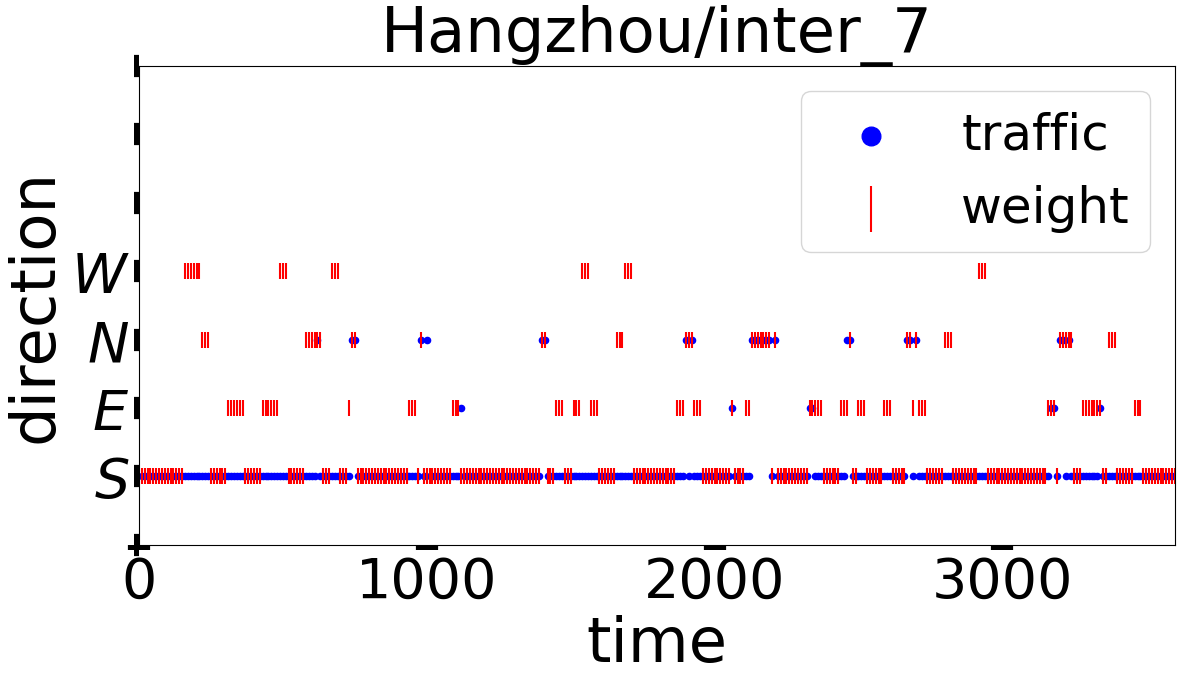

Data behind this chart, as committed beside it:
, time, action_1, action_2, action_3, action_4, state_1, state_2, state_3, state_4
0, 10.0, 2.0, 2.0, 1.0, 2.0, 0.0, 0.0, 0.0, -1.0
1, 20.0, 2.0, 2.0, 1.0, 2.0, 0.0, 0.0, 0.0, -1.0
2, 30.0, 2.0, 2.0, 1.0, 2.0, 0.0, 0.0, 0.0, -1.0
3, 40.0, 2.0, 2.0, 2.0, 2.0, 0.0, 0.0, 0.0, -1.0
4, 50.0, 2.0, 2.0, 2.0, 2.0, 0.0, 0.0, 0.0, -1.0
5, 60.0, 2.0, 2.0, 2.0, 2.0, 0.0, 0.0, 0.0, -1.0
6, 70.0, 1.0, 0.0, 2.0, 1.0, 0.0, 0.0, 0.0, -1.0
7, 80.0, 1.0, 0.0, 2.0, 1.0, 1.0, 0.0, 0.0, -1.0
8, 90.0, 1.0, 0.0, 2.0, 1.0, 2.0, 0.0, 0.0, -1.0
9, 100.0, 2.0, 0.0, 0.0, 2.0, 6.0, 0.0, 0.0, -1.0
10, 110.0, 2.0, 0.0, 0.0, 2.0, 8.0, 0.0, 0.0, -1.0
11, 120.0, 2.0, 0.0, 0.0, 2.0, 9.0, 0.0, 0.0, -1.0
12, 130.0, 2.0, 2.0, 0.0, 1.0, 12.0, 0.0, 0.0, -1.0
13, 140.0, 2.0, 2.0, 0.0, 1.0, 15.0, 0.0, 0.0, -1.0
14, 150.0, 2.0, 2.0, 0.0, 1.0, 14.0, 0.0, 1.0, -1.0
15, 160.0, 0.0, 0.0, 0.0, 2.0, 13.0, 0.0, 1.0, -1.0
16, 170.0, 0.0, 0.0, 0.0, 2.0, 12.0, 0.0, 1.0, -1.0
17, 180.0, 0.0, 0.0, 0.0, 2.0, 13.0, 0.0, 1.0, -1.0
18, 190.0, 0.0, 0.0, 0.0, 2.0, 16.0, 0.0, 2.0, -1.0
19, 200.0, 0.0, 0.0, 0.0, 2.0, 15.0, 0.0, 2.0, -1.0
20, 210.0, 0.0, 0.0, 0.0, 2.0, 11.0, 0.0, 2.0, -1.0
21, 220.0, 0.0, 0.0, 2.0, 1.0, 12.0, 0.0, 3.0, -1.0
22, 230.0, 0.0, 0.0, 2.0, 1.0, 10.0, 0.0, 3.0, -1.0
23, 240.0, 0.0, 0.0, 2.0, 1.0, 12.0, 0.0, 3.0, -1.0
24, 250.0, 2.0, 2.0, 2.0, 2.0, 15.0, 1.0, 3.0, -1.0
25, 260.0, 2.0, 2.0, 2.0, 2.0, 14.0, 2.0, 4.0, -1.0
26, 270.0, 2.0, 2.0, 2.0, 2.0, 14.0, 2.0, 5.0, -1.0
27, 280.0, 2.0, 2.0, 0.0, 1.0, 15.0, 3.0, 6.0, -1.0
28, 290.0, 2.0, 2.0, 0.0, 1.0, 11.0, 4.0, 8.0, -1.0
29, 300.0, 2.0, 2.0, 0.0, 1.0, 11.0, 5.0, 8.0, -1.0
30, 310.0, 0.0, 2.0, 2.0, 1.0, 10.0, 7.0, 8.0, -1.0
31, 320.0, 0.0, 2.0, 2.0, 1.0, 11.0, 6.0, 10.0, -1.0
32, 330.0, 0.0, 2.0, 2.0, 1.0, 11.0, 7.0, 10.0, -1.0
33, 340.0, 0.0, 2.0, 0.0, 2.0, 10.0, 9.0, 8.0, -1.0
34, 350.0, 0.0, 2.0, 0.0, 2.0, 13.0, 7.0, 7.0, -1.0
35, 360.0, 0.0, 2.0, 0.0, 2.0, 16.0, 7.0, 8.0, -1.0
36, 370.0, 1.0, 2.0, 0.0, 2.0, 16.0, 6.0, 8.0, -1.0
37, 380.0, 1.0, 2.0, 0.0, 2.0, 19.0, 5.0, 9.0, -1.0
38, 390.0, 1.0, 2.0, 0.0, 2.0, 19.0, 2.0, 9.0, -1.0
39, 400.0, 2.0, 0.0, 2.0, 1.0, 16.0, 3.0, 9.0, -1.0
40, 410.0, 2.0, 0.0, 2.0, 1.0, 16.0, 5.0, 11.0, -1.0
41, 420.0, 2.0, 0.0, 2.0, 1.0, 15.0, 6.0, 7.0, -1.0
42, 430.0, 0.0, 2.0, 2.0, 2.0, 13.0, 6.0, 6.0, -1.0
43, 440.0, 0.0, 2.0, 2.0, 2.0, 16.0, 6.0, 5.0, -1.0
44, 450.0, 0.0, 2.0, 2.0, 2.0, 19.0, 8.0, 5.0, -1.0
45, 460.0, 0.0, 2.0, 0.0, 1.0, 16.0, 9.0, 4.0, -1.0
46, 470.0, 0.0, 2.0, 0.0, 1.0, 18.0, 8.0, 4.0, -1.0
47, 480.0, 0.0, 2.0, 0.0, 1.0, 19.0, 7.0, 4.0, -1.0
48, 490.0, 0.0, 0.0, 0.0, 2.0, 18.0, 9.0, 8.0, -1.0
49, 500.0, 0.0, 0.0, 0.0, 2.0, 19.0, 9.0, 10.0, -1.0
50, 510.0, 0.0, 0.0, 0.0, 2.0, 20.0, 8.0, 9.0, -1.0
51, 520.0, 2.0, 2.0, 0.0, 2.0, 20.0, 7.0, 9.0, -1.0
52, 530.0, 2.0, 2.0, 0.0, 2.0, 19.0, 8.0, 11.0, -1.0
53, 540.0, 2.0, 2.0, 0.0, 2.0, 20.0, 7.0, 12.0, -1.0
54, 550.0, 2.0, 0.0, 0.0, 0.0, 16.0, 6.0, 16.0, -1.0
55, 560.0, 2.0, 0.0, 0.0, 0.0, 17.0, 8.0, 16.0, -1.0
56, 570.0, 2.0, 0.0, 0.0, 0.0, 17.0, 7.0, 13.0, -1.0
57, 580.0, 0.0, 0.0, 2.0, 2.0, 16.0, 7.0, 12.0, -1.0
58, 590.0, 0.0, 0.0, 2.0, 2.0, 18.0, 6.0, 13.0, -1.0
59, 600.0, 0.0, 0.0, 2.0, 2.0, 16.0, 6.0, 14.0, -1.0
... 300 more rows
